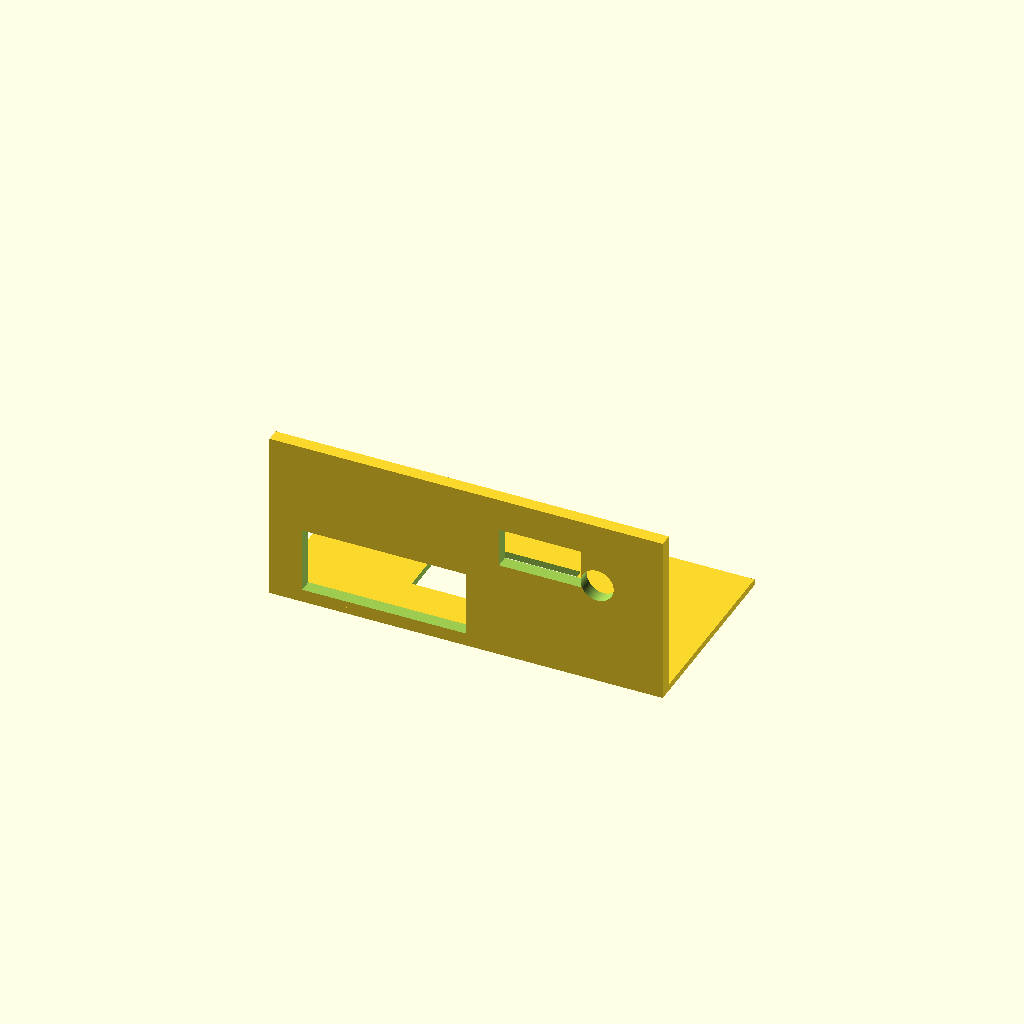
Cell 1: the model at its default parameters.
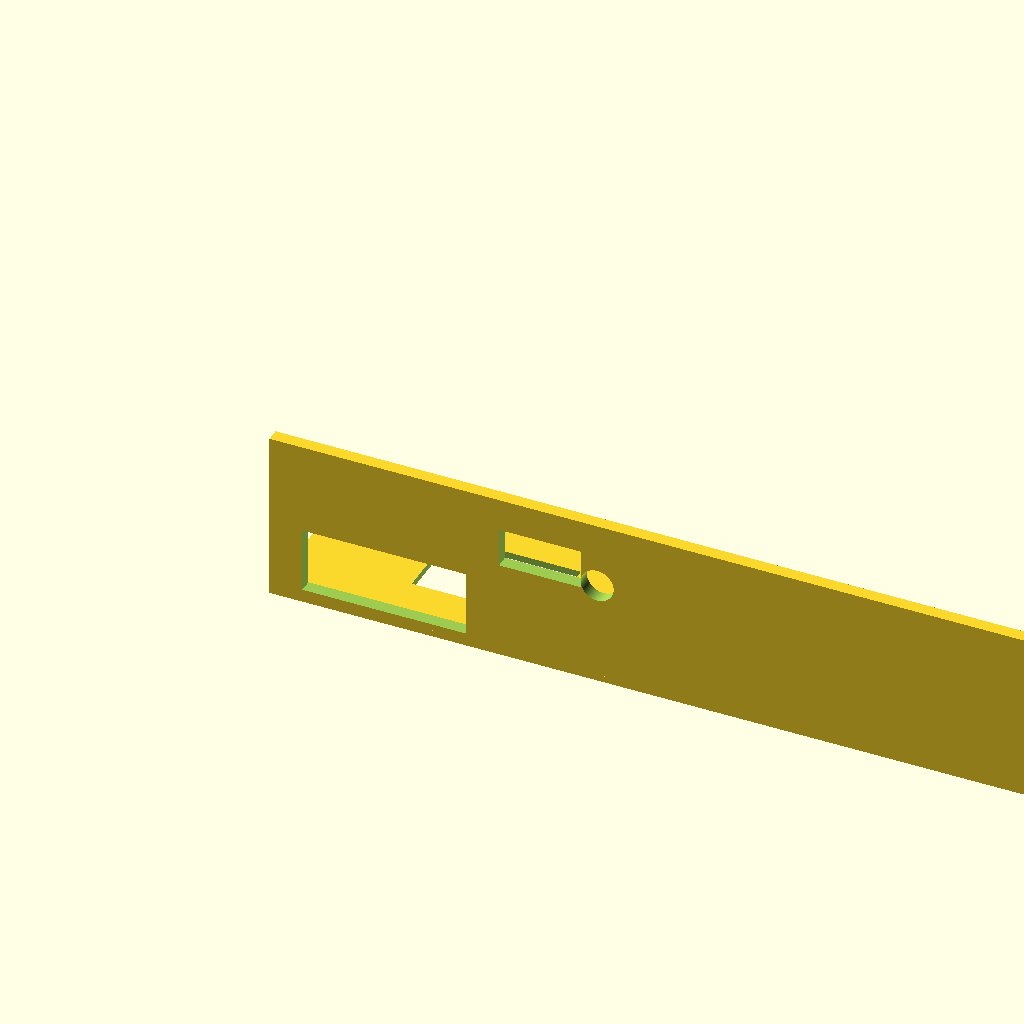
Cell 2 — base_length set to 240, the other parameters unchanged.
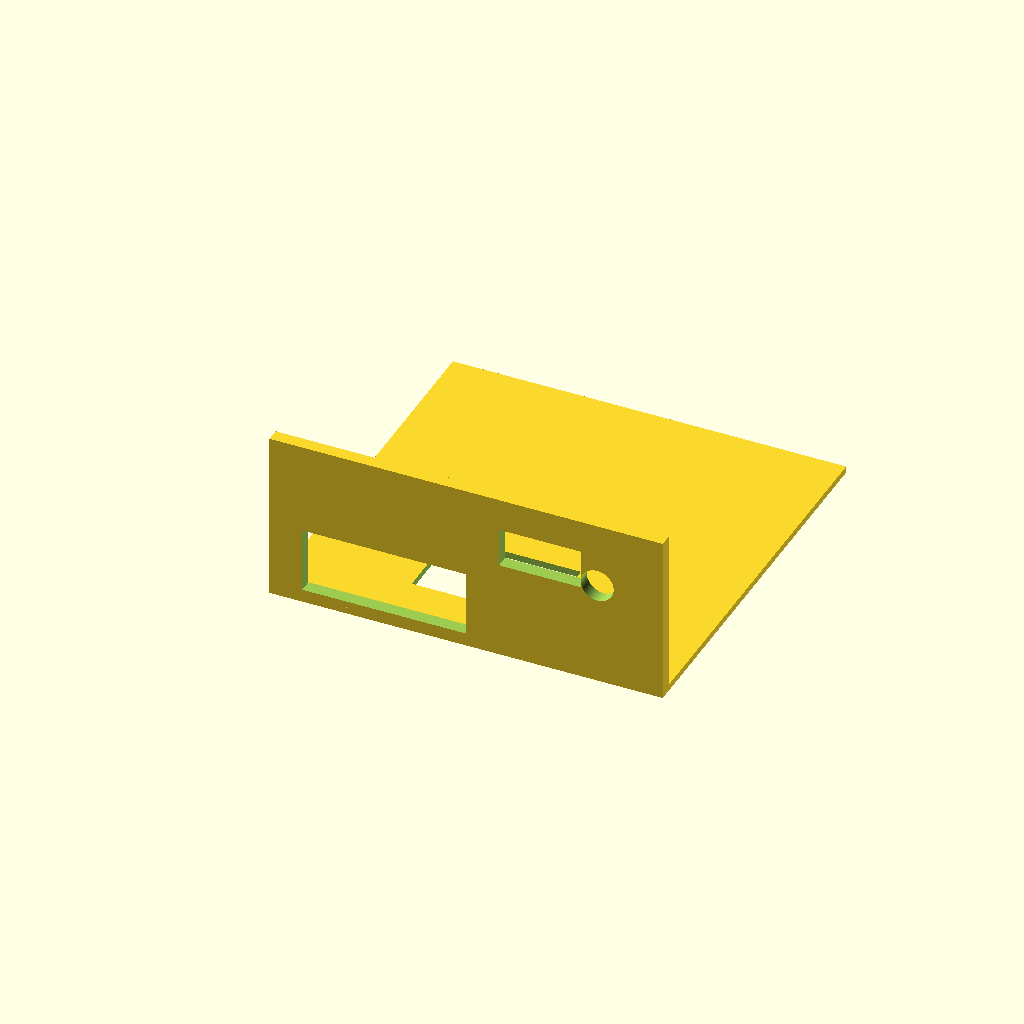
Cell 3: base_width = 120 (everything else at default).
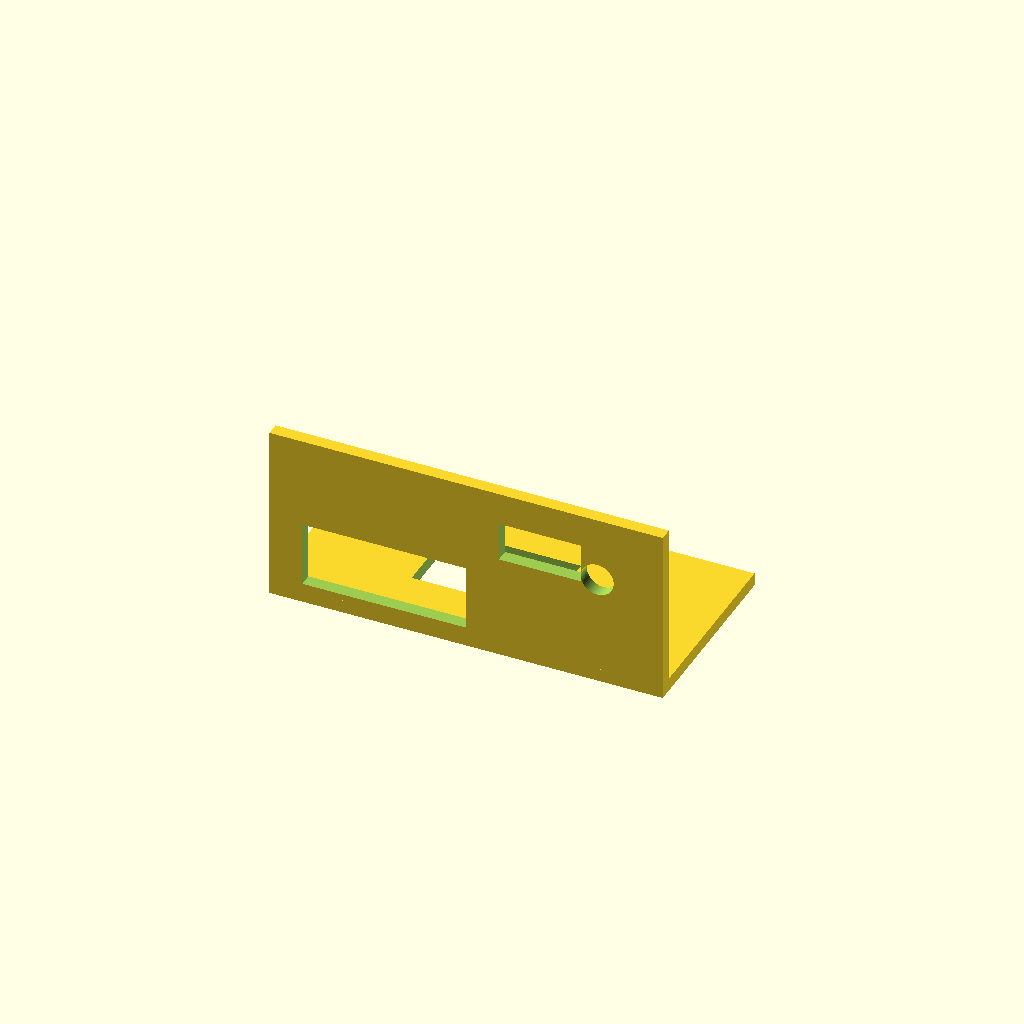
Cell 4 — base_thick set to 4, the other parameters unchanged.
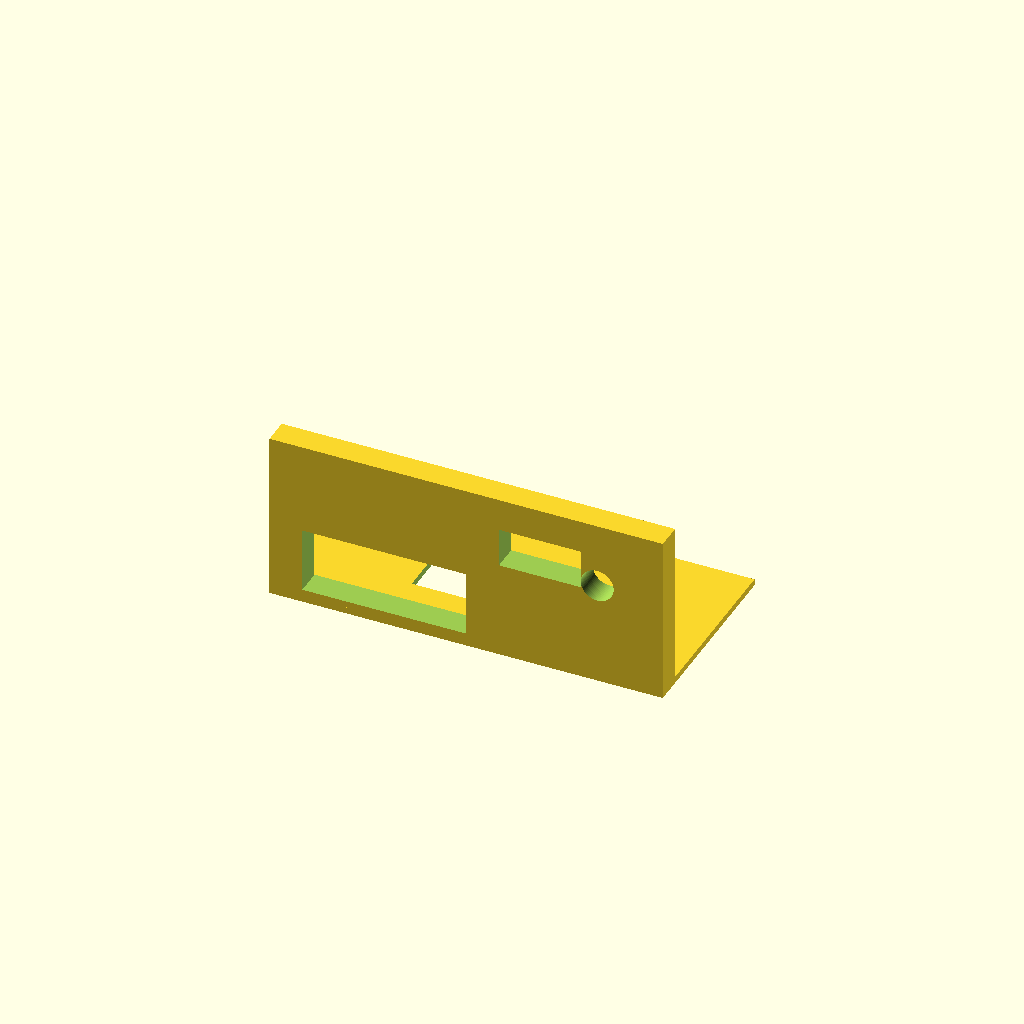
Cell 5: wall_thick = 8 (everything else at default).
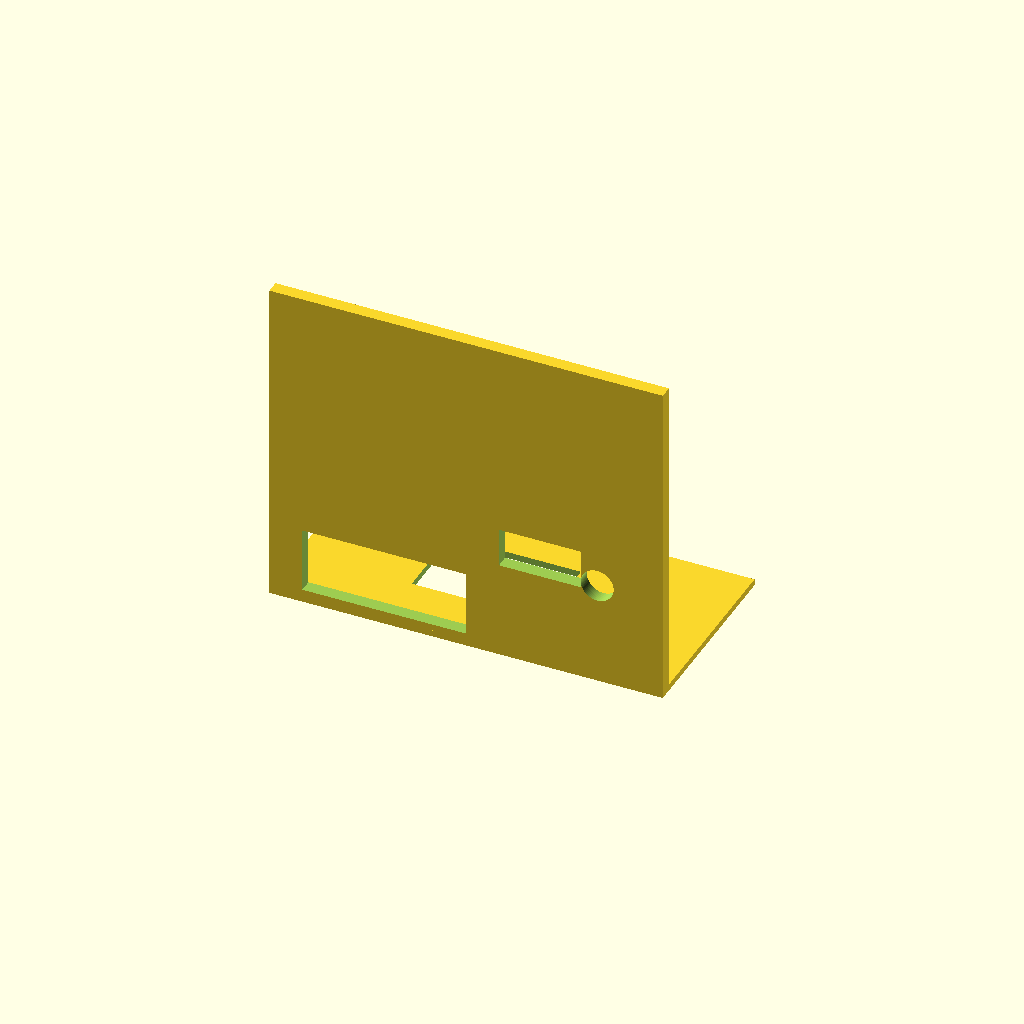
Cell 6: the same model with wall_height = 100.
All cells are drawn from one camera (rotation 55°, 0°, 25°, orthographic, colour scheme Cornfield), so only the parameter changes between them.
The OpenSCAD source (projects/P3D-Bench/demo/runs/text2cad_0030_00309628_descriptive_openscad_claude-reason/generated.scad):
// === Parameters ===

// Base sheet dimensions
base_length = 120;       // X extent of the base plate
base_width  = 60;        // Y extent of the base plate
base_thick  = 2;         // Z thickness of the thin sheet

// Upright wall dimensions (along one full edge)
wall_thick  = 4;         // Y thickness of the wall strip
wall_height = 50;        // Z height of the wall above base top face
wall_length = base_length; // wall spans the full edge

// Floor plate rectangular cutout
floor_cut_length = 40;   // X size of floor opening
floor_cut_width  = 25;   // Y size of floor opening
floor_cut_x      = 35;   // X offset from origin to cutout start
floor_cut_y      = 18;   // Y offset from origin to cutout start

// Lower wall rectangular opening (larger, near bottom)
lower_opening_width  = 50;  // X span of lower wall opening
lower_opening_height = 20;  // Z span of lower wall opening
lower_opening_x      = 10;  // X offset from wall left edge
lower_opening_z      = 2;   // Z offset above base top face (near bottom)

// Upper wall rectangular opening (smaller, sits higher)
upper_opening_width  = 25;  // X span of upper wall opening
upper_opening_height = 12;  // Z span of upper wall opening
upper_opening_x      = 70;  // X offset from wall left edge
upper_opening_z      = 28;  // Z offset above base top face (higher up)

// Round through-hole in the wall
hole_diameter = 10;       // Diameter of circular hole
hole_x        = 100;      // X position center of hole
hole_z        = 30;       // Z position center of hole (above base top)

// Resolution
$fn = 80;

// === Modules ===

// Thin rectangular base sheet
module base_sheet() {
    cube([base_length, base_width, base_thick]);
}

// Solid upright wall along one full edge (Y=0 edge)
module upright_wall() {
    // Wall sits on top of the base sheet along the Y=0 edge
    translate([0, 0, base_thick])
        cube([wall_length, wall_thick, wall_height]);
}

// Rectangular cutout through the floor plate
module floor_cutout() {
    translate([floor_cut_x, floor_cut_y, -0.5])
        cube([floor_cut_length, floor_cut_width, base_thick + 1]);
}

// Lower rectangular opening through the wall
module lower_wall_opening() {
    translate([lower_opening_x, -0.5, base_thick + lower_opening_z])
        cube([lower_opening_width, wall_thick + 1, lower_opening_height]);
}

// Upper rectangular opening through the wall
module upper_wall_opening() {
    translate([upper_opening_x, -0.5, base_thick + upper_opening_z])
        cube([upper_opening_width, wall_thick + 1, upper_opening_height]);
}

// Round through-hole in the wall
module wall_hole() {
    translate([hole_x, wall_thick / 2, base_thick + hole_z])
        rotate([0, 0, 0])
        // Hole passes through wall thickness (Y direction)
        translate([0, 0, 0])
            rotate([90, 0, 0])
                cylinder(h = wall_thick + 2, d = hole_diameter, center = true);
}

// === Main Assembly ===

difference() {
    // Solid body: base sheet + upright wall
    union() {
        base_sheet();
        upright_wall();
    }

    // Subtractive features (all voids are removed material)
    floor_cutout();          // Through-cut in floor plate
    lower_wall_opening();    // Large rectangular opening low on wall
    upper_wall_opening();    // Smaller rectangular opening higher on wall
    wall_hole();             // Circular through-hole in wall
}
Parameter table extracted from the source (name, type, default, range or options):
base_length: number, default 120
base_width: number, default 60
base_thick: number, default 2
wall_thick: number, default 4
wall_height: number, default 50
floor_cut_length: number, default 40
floor_cut_width: number, default 25
floor_cut_x: number, default 35
floor_cut_y: number, default 18
lower_opening_width: number, default 50
lower_opening_height: number, default 20
lower_opening_x: number, default 10
lower_opening_z: number, default 2
upper_opening_width: number, default 25
upper_opening_height: number, default 12
upper_opening_x: number, default 70
upper_opening_z: number, default 28
hole_diameter: number, default 10
hole_x: number, default 100
hole_z: number, default 30
